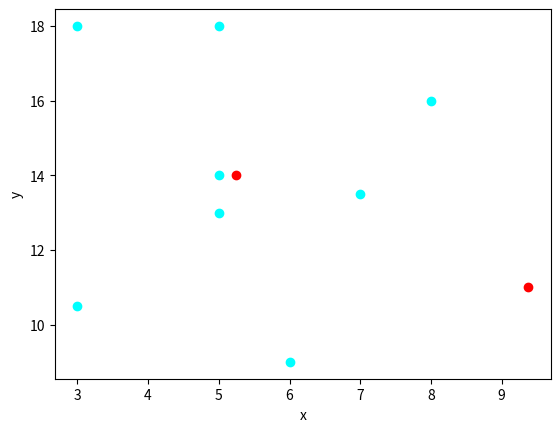

The script that saved this image:
import pandas as pd
import matplotlib.pyplot as plt
import numpy as np


def k_means(k, data):
    """
    https://www.analyticsvidhya.com/blog/2019/08/comprehensive-guide-k-means-clustering/
    para la implementacion del algoritmo de k means se deben seguir los siguientes pasos: 
    
    1) Elejir el numero de clusteres o conglomerados (k), recomendable escojerlos entre mas lejania entre ellos 
    2) se deben elejir k puntos aleatorios como medias iniciales 
    3) Asignar todos los puntos al cluster mas cercano (la media inicial mas cercana)
    4) Volver a calcular el centroide de el cluster formado 
    5) Repetir pasos 3 y 4 hasta que ya no haya cambios en los centroides.
    """

    # escojer centroides
    centroids = data.sample(n=k)
    difference = 1
    j = 0

    while difference != 0:
        data_aux = data
        i = 1

        for index1, row_centroids in centroids.iterrows():
            distances = []
            for index2, row_data in data_aux.iterrows():
                d1 = (row_centroids['x'] - row_data['x']) ** 2
                d2 = (row_centroids['y'] - row_data['y']) ** 2
                distances.append(np.sqrt(d1 + d2))
            data[i] = distances
            i += 1

        column_distance = []
        for index, row in data.iterrows():
            min_distance = row[1]
            pos = 1
            for i in range(k):
                if row[i + 1] < min_distance:
                    min_distance = row[i + 1]
                    pos = i + 1
            column_distance.append(pos)

        data['cluster'] = column_distance
        new_centroids = data.groupby(["cluster"]).mean()[['y', 'x']]

        if j == 0:
            j = j + 1

        difference = (new_centroids['y'] - centroids['y']).sum() + \
                     (new_centroids['x'] - centroids['x']).sum()
        print(difference.sum())
        centroids = data.groupby(["cluster"]).mean()[["y", "x"]]

    for m in range(k):
        data = data[data['cluster'] == m + 1]
        plt.scatter(data['x'], data["y"], c='cyan')

    plt.scatter(centroids['x'], centroids['y'], c='red')
    plt.xlabel('x')
    plt.ylabel('y')
    plt.show()


def perceptron():
    pass


# Press the green button in the gutter to run the script.

# [8, 10], [3, 10.5], [7, 13.5], [5, 18], [5, 13], [6, 9], [9, 11], [3, 18], [8.5, 12], [8, 16]
if __name__ == '__main__':
    vectors = {'x': [8, 3, 7, 5, 5, 6, 9, 3, 8.5, 8, 12, 5], 'y': [10, 10.5, 13.5, 18, 13, 9, 11, 18, 12, 16, 11, 14]}
    km_data = pd.DataFrame(data=vectors)
    k_means(2, km_data)
